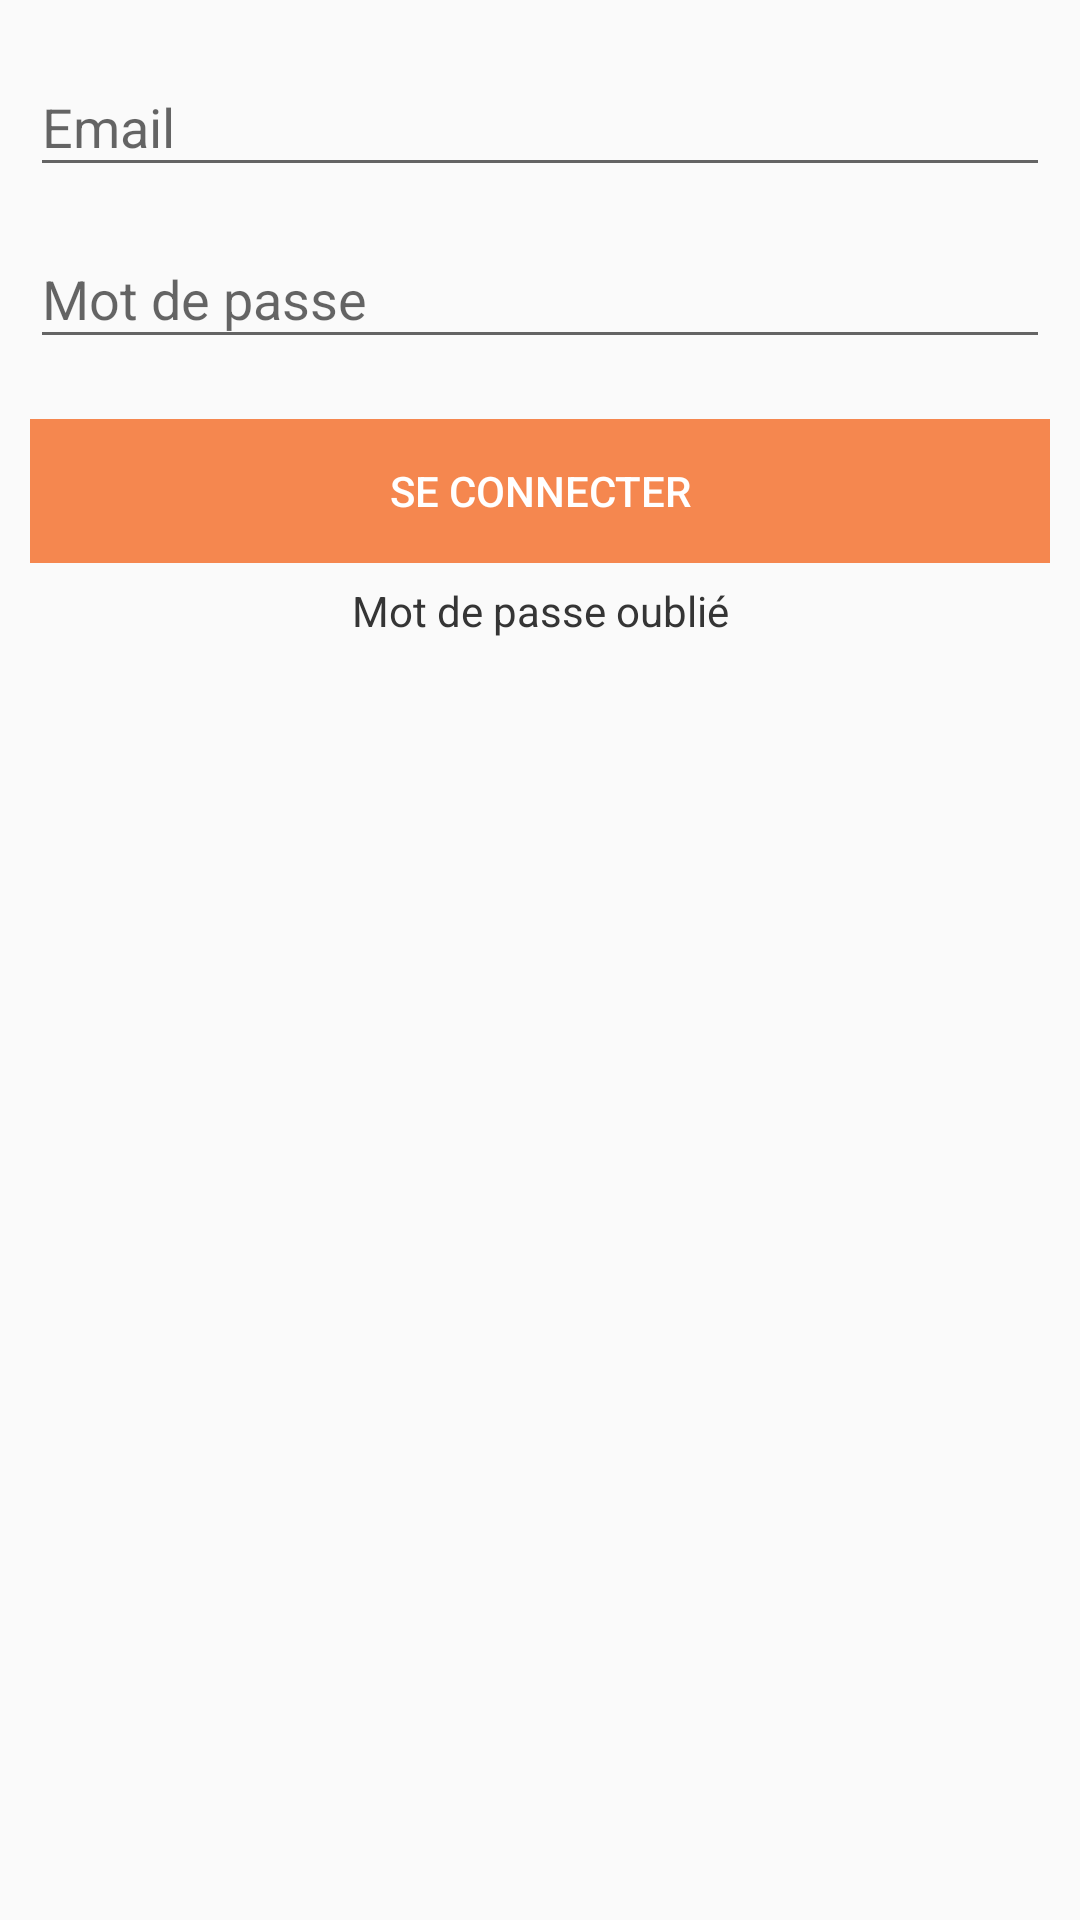

Android layout source for this screen:
<!-- AndroidManifest.xml: application theme AppTheme -->
<!-- res/layout/fragment_sign_in.xml -->
<?xml version="1.0" encoding="utf-8"?>
<RelativeLayout xmlns:android="http://schemas.android.com/apk/res/android"
    android:orientation="vertical" android:layout_width="match_parent"
    android:layout_height="match_parent">

    <ScrollView
        android:id="@+id/view_content"
        android:layout_width="match_parent"
        android:layout_height="match_parent">
        <LinearLayout
            android:orientation="vertical" android:layout_width="match_parent"
            android:layout_height="wrap_content">
            <LinearLayout
                android:orientation="vertical"
                android:layout_width="match_parent"
                android:layout_height="wrap_content"
                android:layout_weight="1"
                android:padding="10dp">
                <android.support.design.widget.TextInputLayout
                    android:layout_width="match_parent"
                    android:layout_height="wrap_content">
                    <EditText
                        android:layout_marginBottom="5dp"
                        android:id="@+id/sign_mail"
                        android:layout_width="match_parent"
                        android:inputType="textEmailAddress"
                        android:layout_height="wrap_content"
                        android:hint="@string/sign_mail"/>
                </android.support.design.widget.TextInputLayout>
                <android.support.design.widget.TextInputLayout
                    android:layout_width="match_parent"
                    android:layout_height="wrap_content">
                    <EditText
                        android:id="@+id/sign_password"
                        android:inputType="textPassword"
                        android:layout_width="match_parent"
                        android:layout_height="wrap_content"
                        android:hint="@string/sign_password"/>
                </android.support.design.widget.TextInputLayout>
            </LinearLayout>
            <LinearLayout
                android:orientation="vertical"
                android:padding="10dp"
                android:layout_width="match_parent"
                android:layout_height="100dp">
                <Button
                    android:gravity="center"
                    android:text="@string/to_sign_in"
                    android:layout_width="match_parent"
                    android:layout_height="match_parent"
                    android:layout_weight="2"
                    android:textColor="@color/colorLight"
                    android:background="@drawable/button_primary"
                    style="?android:attr/borderlessButtonStyle"
                    android:id="@+id/sign_connexion"/>
                <TextView
                    android:layout_width="match_parent"
                    android:layout_height="match_parent"
                    android:layout_weight="3"
                    android:gravity="center"
                    android:textColorHint="@color/colorLight"
                    android:layout_gravity="center"
                    android:textColor="@color/colorDark"
                    android:text="@string/sign_forgot_password"
                    android:id="@+id/sign_forgot_password"/>

            </LinearLayout>

        </LinearLayout>

    </ScrollView>
    <ProgressBar
        android:visibility="gone"
        android:id="@+id/progressBar"
        style="?android:attr/progressBarStyle"
        android:layout_width="match_parent"
        android:layout_centerInParent="true"
        android:layout_height="wrap_content" />
</RelativeLayout>
<!-- resources referenced by this layout -->
<resources>
  <color name="colorDark">#353535</color>
  <color name="colorLight">#FFFFFF</color>
  <!-- drawable button_primary (drawable) -->
  <?xml version="1.0" encoding="utf-8"?>
  <shape
      xmlns:android="http://schemas.android.com/apk/res/android">
  
      <solid android:color="@color/colorPrimary" />
  
  </shape>
  <string name="sign_forgot_password">Mot de passe oublié</string>
  <string name="sign_mail">Email</string>
  <string name="sign_password">Mot de passe</string>
  <string name="to_sign_in">Se connecter</string>
  <style name="AppTheme" parent="Theme.AppCompat.Light.DarkActionBar">
          
          <item name="colorPrimary">@color/colorPrimary</item>
          <item name="colorPrimaryDark">@color/colorPrimaryDark</item>
          <item name="colorAccent">@color/colorAccent</item>
          <item name="drawerArrowStyle">@style/DrawerArrowStyle</item>
      </style>
  <color name="colorPrimary">#F5874F</color>
  <color name="colorPrimaryDark">#C46E41</color>
  <color name="colorAccent">#3891A6</color>
  <style name="DrawerArrowStyle" parent="Widget.AppCompat.DrawerArrowToggle">
          <item name="color">@android:color/white</item>
      </style>
</resources>
